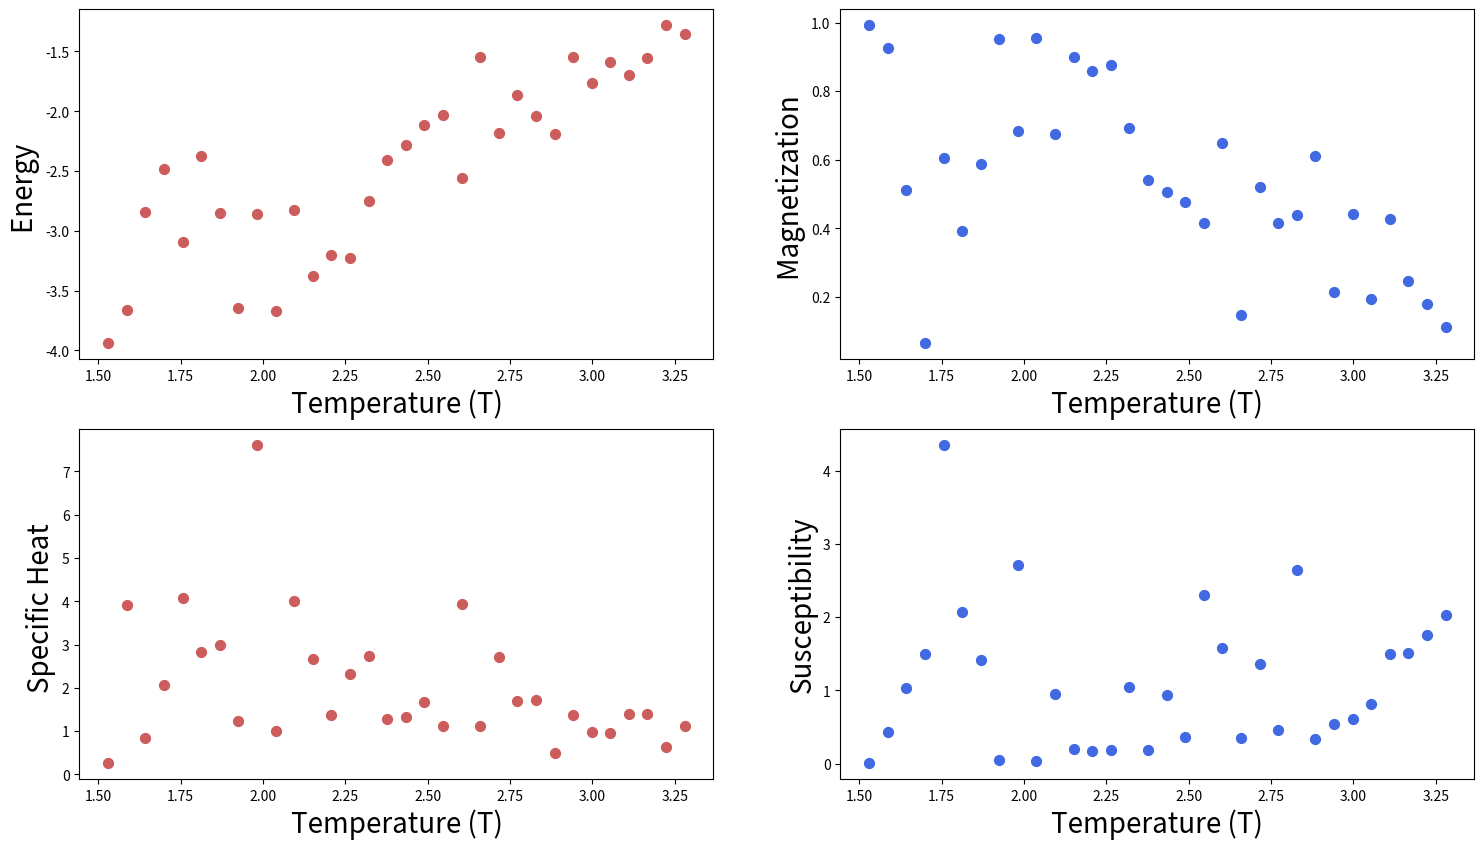

Here is the Python script that generated this plot:
import numpy as np
from numpy.random import rand
import matplotlib.pyplot as plt


def initialize(N):
    ''' Set up an NnX array with spins randomly initialized to -1 or +1'''
    state = 2 * np.random.randint(2, size=(N, N)) - 1
    return state


def flip_site(lattice, beta):
    '''Flip a site using Metropolis algo'''
    for i in range(N):
        for j in range(N):
            # select a random site at coordinates a, b
            a = np.random.randint(0, N)
            b = np.random.randint(0, N)
            # what is the state of that site:
            s = lattice[a, b]
            # nearest neighbors ... %N applies periodic boundary conditions
            nb = lattice[(a + 1) % N, b] + lattice[a, (b + 1) % N] + lattice[(a - 1) % N, b] + lattice[a, (b - 1) % N]
            # delta_energy of flipping the current site
            delta_energy = 2 * s * nb
            if delta_energy < 0:
                s *= -1 # if delta_energy is neg, flip the site
            elif rand() < np.exp(-delta_energy * beta):
                s *= -1 # if delta_energy is not neg, flip with specified probability
            lattice[a, b] = s # update site with new spin state
    return lattice


def energy(lattice):
    '''Compute the energy level. This is a weighted summation really, O(N^2)'''
    energy = 0
    for i in range(len(lattice)):
        for j in range(len(lattice)):
            S = lattice[i, j]
            nb = lattice[(i + 1) % N, j] + lattice[i, (j + 1) % N] + lattice[(i - 1) % N, j] + lattice[i, (j - 1) % N]
            energy += -nb * S
    return energy


def magnetization(lattice):
    '''Magnetization is the sum across the entire lattice'''
    m = np.sum(lattice)
    return m


## Simulation spec
nt = 32  # number of temperature points
N = 10  # size of the lattice, N x N
equilibrium_steps = 16  # number of MC sweeps for equilibration
monte_carlo_steps = 16  # number of MC sweeps for calculation

T = np.linspace(1.53, 3.28, nt); # temperature spacing
E, M, C, X = np.zeros(nt), np.zeros(nt), np.zeros(nt), np.zeros(nt) # arrays with values for each temperature step
n1, n2 = 1.0 / (monte_carlo_steps * N * N), 1.0 / (monte_carlo_steps * monte_carlo_steps * N * N) # normalization factors

# ----------------------------------------------------------------------
#  MAIN PART OF THE CODE
# ----------------------------------------------------------------------
for temperature_step in range(nt):
    cumulative_energy = cumulative_magnetization = cumulative_energy_squared = cumulative_magnetization_squared = 0
    simulated_lattice = initialize(N)
    iT = 1.0 / T[temperature_step]; # inverse temperature ; faster to compute outside loop
    iT2 = iT * iT; # inverse temperature squared ; faster to compute outside loop

    # prep the lattice into a relative equilibrium state for this temperature
    # Think of this part as allowing the system to adjust to the new temperature
    for i in range(equilibrium_steps):  # this range should be sufficient to allow lattice to relax.
        flip_site(simulated_lattice, iT)  # Agitate the lattice by flipping random sites

    # Now that the system has been relaxed, conduct the actual experiments, accumulating
    # energy and magnetization values to be averaged latter.
    for i in range(monte_carlo_steps):
        flip_site(simulated_lattice, iT)
        e = energy(simulated_lattice)  # calculate the energy
        m = magnetization(simulated_lattice)  # calculate the magnetisation

        # update the accumulators
        cumulative_energy = cumulative_energy + e
        cumulative_magnetization = cumulative_magnetization + m
        cumulative_magnetization_squared = cumulative_magnetization_squared + m * m
        cumulative_energy_squared = cumulative_energy_squared + e * e

    # Averaging and normalizing to compute energy, magnetization, heat capacity, and susceptibility
    E[temperature_step] = n1 * cumulative_energy
    M[temperature_step] = n1 * cumulative_magnetization
    C[temperature_step] = (n1 * cumulative_energy_squared - n2 * cumulative_energy * cumulative_energy) * iT2
    X[temperature_step] = (n1 * cumulative_magnetization_squared - n2 * cumulative_magnetization * cumulative_magnetization) * iT

figure = plt.figure(figsize=(18, 10));  # plot the calculated values

# ENERGY PLOT
sub_plot = figure.add_subplot(2, 2, 1);
plt.scatter(T, E, s=50, marker='o', color='IndianRed')
plt.xlabel("Temperature (T)", fontsize=20);
plt.ylabel("Energy ", fontsize=20);
plt.axis('tight');

# MAGNETIZATION PLOT
sub_plot = figure.add_subplot(2, 2, 2);
plt.scatter(T, abs(M), s=50, marker='o', color='RoyalBlue')
plt.xlabel("Temperature (T)", fontsize=20);
plt.ylabel("Magnetization ", fontsize=20);
plt.axis('tight');

# HEAT CAPACITY
sub_plot = figure.add_subplot(2, 2, 3);
plt.scatter(T, C, s=50, marker='o', color='IndianRed')
plt.xlabel("Temperature (T)", fontsize=20);
plt.ylabel("Specific Heat ", fontsize=20);
plt.axis('tight');

# SUSCEPTIBILITY
sub_plot = figure.add_subplot(2, 2, 4);
plt.scatter(T, X, s=50, marker='o', color='RoyalBlue')
plt.xlabel("Temperature (T)", fontsize=20);
plt.ylabel("Susceptibility", fontsize=20);
plt.axis('tight');